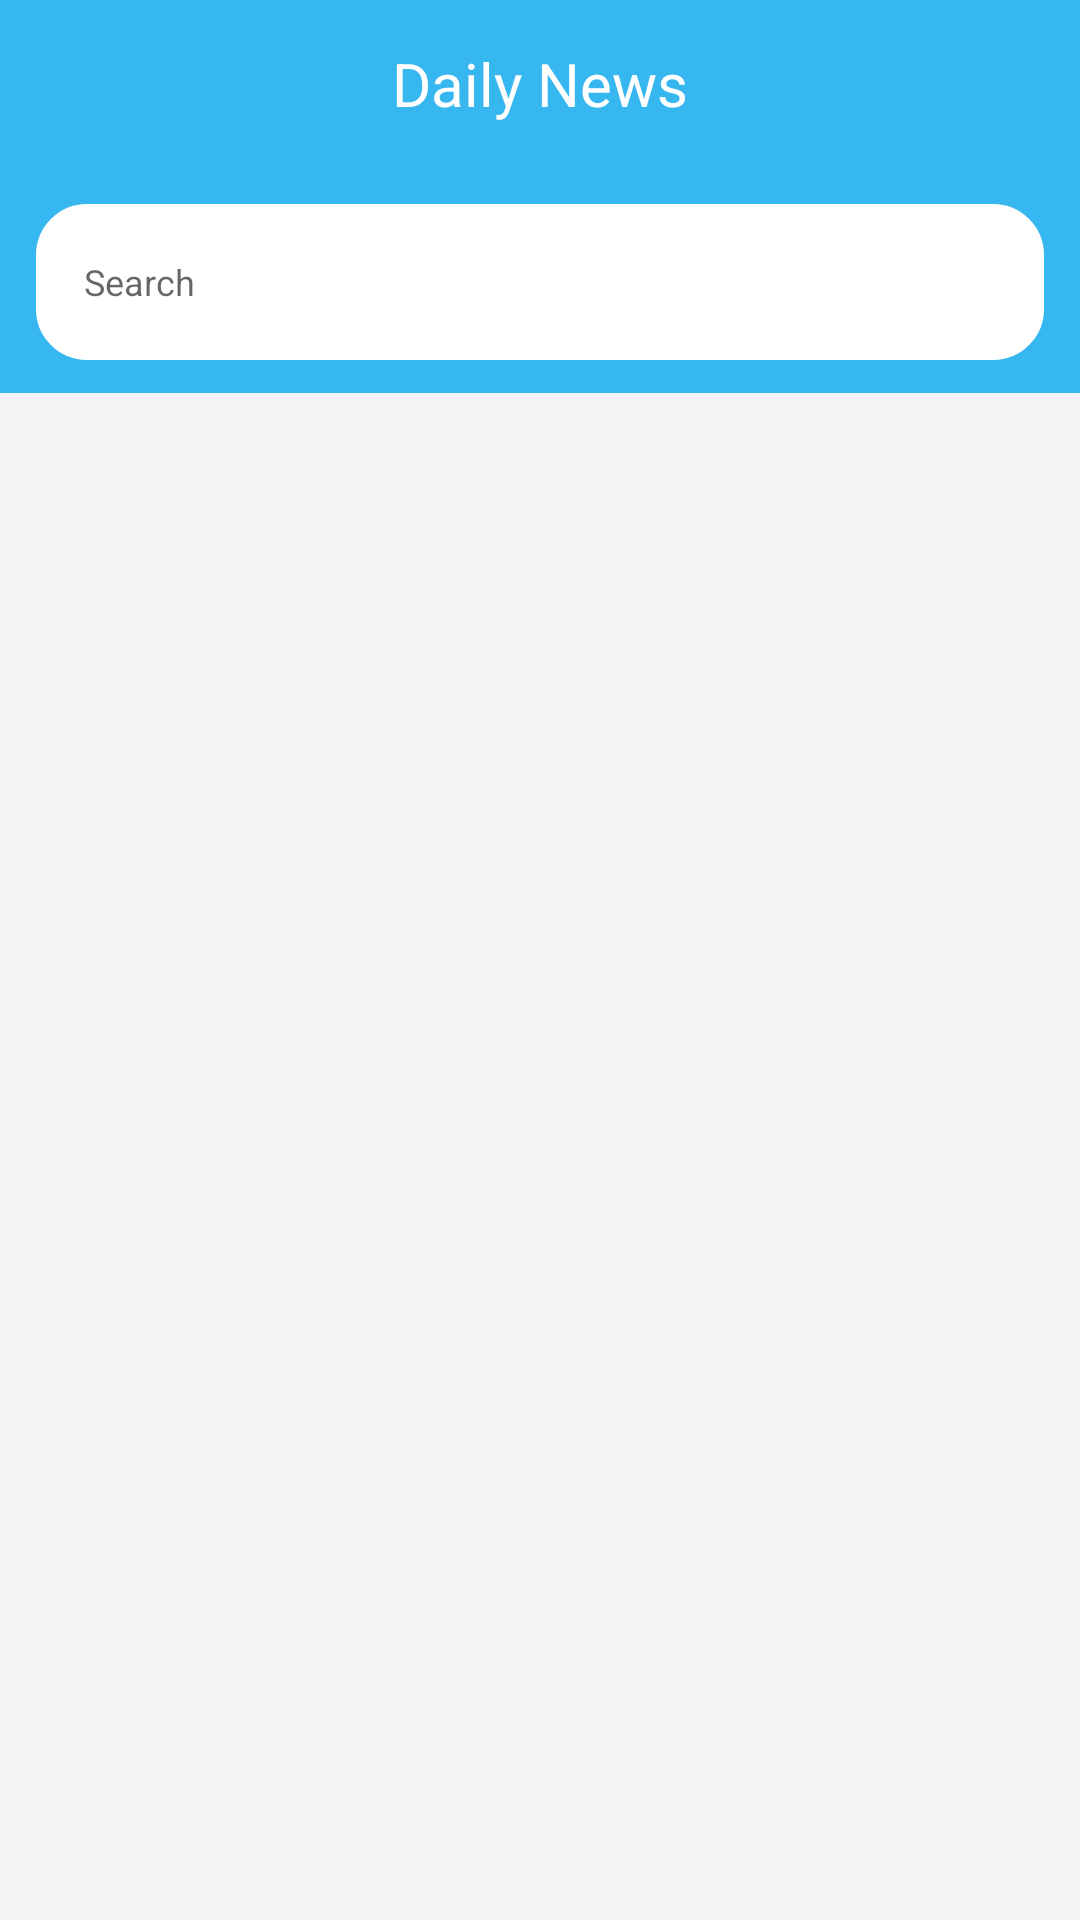

Write the Android layout XML for this screen, with the resource values it uses.
<!-- AndroidManifest.xml: application theme AppTheme -->
<!-- res/layout/activity_search.xml -->
<?xml version="1.0" encoding="utf-8"?>
<LinearLayout xmlns:android="http://schemas.android.com/apk/res/android"
    android:layout_width="match_parent"
    android:layout_height="match_parent"
    xmlns:app="http://schemas.android.com/apk/res-auto"
    android:orientation="vertical">


    <RelativeLayout
        android:id="@+id/rel_toolbar"
        android:layout_width="match_parent"
        android:layout_height="@dimen/dimen_56dp"
        android:background="@color/colorMenu"
        android:paddingLeft="@dimen/dimen_16dp"
        android:paddingRight="@dimen/dimen_16dp">

        <LinearLayout
            android:layout_width="wrap_content"
            android:layout_height="match_parent"
            android:layout_centerInParent="true"
            android:gravity="center">

            <TextView
                android:layout_width="match_parent"
                android:layout_height="wrap_content"
                android:layout_centerVertical="true"
                android:text="@string/daily_news"
                android:textColor="@color/colorWhite"
                android:textSize="@dimen/text_title" />

        </LinearLayout>

        <ImageView
            android:id="@+id/img_back"
            android:layout_width="@dimen/dimen_24dp"
            android:layout_height="@dimen/dimen_24dp"
            android:layout_centerVertical="true"
            android:rotation="180"
            android:src="@mipmap/ic_arrow"
            app:tint="@color/colorWhite" />

    </RelativeLayout>

    <RelativeLayout
        android:layout_width="match_parent"
        android:layout_height="@dimen/dimen_75dp"
        android:orientation="horizontal">

        <View
            android:layout_width="match_parent"
            android:layout_height="@dimen/dimen_75dp"
            android:background="@color/colorMenu" />

        <LinearLayout
            android:id="@+id/lin_search"
            android:layout_width="match_parent"
            android:layout_height="wrap_content"
            android:layout_marginLeft="@dimen/dimen_12dp"
            android:layout_marginTop="@dimen/dimen_12dp"
            android:layout_marginRight="@dimen/dimen_12dp"
            android:background="@drawable/bg_rounded_left_right_white"
            android:gravity="center_vertical"
            android:padding="@dimen/dimen_8dp">

            <EditText
                android:id="@+id/inp_search"
                android:layout_width="0dp"
                android:layout_height="match_parent"
                android:layout_marginLeft="@dimen/dimen_8dp"
                android:layout_weight="1"
                android:background="@android:color/transparent"
                android:hint="@string/search"
                android:imeOptions="actionSearch"
                android:singleLine="true"
                android:textSize="@dimen/text_body" />

            <ImageView
                android:layout_width="@dimen/dimen_24dp"
                android:layout_height="@dimen/dimen_36dp"
                android:layout_marginRight="@dimen/dimen_16dp"
                android:src="@mipmap/ic_search"
                app:tint="@color/color_line" />

        </LinearLayout>

    </RelativeLayout>

    <androidx.core.widget.NestedScrollView
        android:layout_width="match_parent"
        android:layout_height="match_parent"
        android:background="@color/colorGrey">


        <LinearLayout
            android:id="@+id/lin_detail"
            android:layout_width="match_parent"
            android:layout_height="match_parent"
            android:orientation="vertical">

            <androidx.recyclerview.widget.RecyclerView
                android:id="@+id/rv_search"
                android:layout_width="match_parent"
                android:layout_height="wrap_content"
                android:layout_marginLeft="@dimen/dimen_16dp"
                android:layout_marginTop="@dimen/dimen_8dp"
                android:layout_marginRight="@dimen/dimen_16dp"
                android:layout_marginBottom="@dimen/dimen_8dp" />


        </LinearLayout>
    </androidx.core.widget.NestedScrollView>

</LinearLayout>
<!-- resources referenced by this layout -->
<resources>
  <color name="colorGrey">#F3F3F3</color>
  <color name="colorMenu">#37b7f0</color>
  <color name="colorWhite">#FFFFFF</color>
  <color name="color_line">#CECECE</color>
  <dimen name="dimen_12dp">12dp</dimen>
  <dimen name="dimen_16dp">16dp</dimen>
  <dimen name="dimen_24dp">24dp</dimen>
  <dimen name="dimen_36dp">36dp</dimen>
  <dimen name="dimen_56dp">56dp</dimen>
  <dimen name="dimen_75dp">75dp</dimen>
  <dimen name="dimen_8dp">8dp</dimen>
  <dimen name="text_body">12sp</dimen>
  <dimen name="text_title">20sp</dimen>
  <!-- drawable bg_rounded_left_right_white (drawable) -->
  <?xml version="1.0" encoding="utf-8"?>
  <shape xmlns:android="http://schemas.android.com/apk/res/android"
      android:shape="rectangle">
      <solid android:color="@color/colorWhite"/>
      <corners
          android:radius="@dimen/vertical_margin"/>
  
      <stroke
          android:width="@dimen/dimen_2dp"
          android:color="@color/colorWhite"/>
  </shape>
  <string name="daily_news">Daily News</string>
  <string name="search">Search</string>
  <style name="AppTheme" parent="Theme.AppCompat.Light.DarkActionBar">
          <item name="windowActionBar">false</item>
          <item name="windowNoTitle">true</item>
      </style>
  <dimen name="vertical_margin">16dp</dimen>
  <dimen name="dimen_2dp">2dp</dimen>
</resources>
